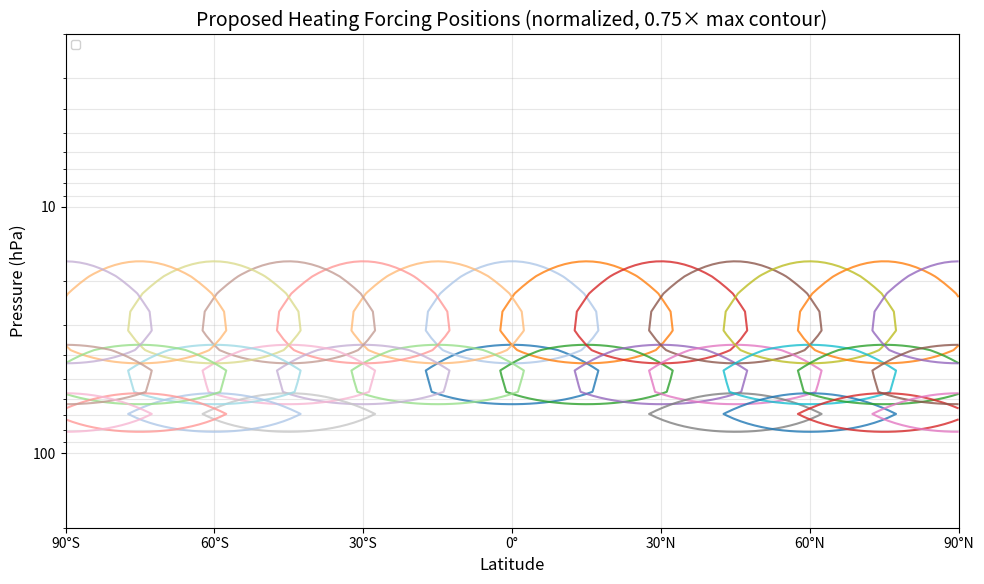

Write the Python code that produced this figure.
#!/usr/bin/env python3
# -*- coding: utf-8 -*-
"""
Plot the GRID of SAI-like heating locations across the experiment sweep.

Draws one contour (0.75x max) of the ewa_heating (Bednarz-profile) forcing for each
(lat_center, p_center) combination in the sweep, all overlaid on a single latitude-pressure
plane -- i.e. a map of WHERE heating is applied across the experiments. For the QBO + heating
STRUCTURE of a single run's namelist, see plot_imposed_qbo_and_heating.py instead.
"""

import numpy as np
import matplotlib.pyplot as plt

def compute_ewa_heating(lat, p_full, h_amp, p_s, p_center, p_width, lat_center, lat_width):
    """
    Compute the EWA heating forcing.

    This implements the heating profile from Ewa Bednarz' work:
    Q(lat, p) = Q_max * exp[-(lat-lat_center)^2/(2*lat_width^2) + (p/p_s - p_center/p_s)^2/(2*p_width^2))]

    Parameters
    ----------
    lat : ndarray (nlat,)
        Latitude in radians
    p_full : ndarray (nlev,)
        Pressure levels in Pa
    h_amp : float
        Heating amplitude (K/s)
    p_s : float
        Surface pressure (Pa)
    p_center : float
        Center pressure level (Pa)
    p_width : float
        Pressure width parameter
    lat_center : float
        Center latitude (radians)
    lat_width : float
        Latitude width parameter (radians)

    Returns
    -------
    ndarray (nlat, nlev)
        Heating rate (K/day) as a function of latitude and pressure
    """
    nlat = len(lat)
    nlev = len(p_full)

    ttnd = np.zeros((nlat, nlev))

    for k in range(nlev):
        for j in range(nlat):
            # Vertical component
            p_factor = np.exp(-(p_full[k]/p_s - p_center/p_s)**2 / (2*p_width**2))

            # Latitudinal component (centered at lat_center)
            lat_factor = np.exp(-(lat[j] - lat_center)**2 / (2*lat_width**2))

            # Combine
            ttnd[j, k] = h_amp * p_factor * lat_factor

    # Convert from K/s to K/day
    ttnd_per_day = ttnd * 86400.0

    return ttnd_per_day

def analytical_integral(h_amp, lat_width, p_width, p_s):
    """
    Compute the analytical integral of the heating forcing.

    The definite integral (from -infinity to infinity in both lat and p dimensions) is:
    2π Q_max |σ_φ σ_p p_s|

    Parameters
    ----------
    h_amp : float
        Heating amplitude (K/s)
    lat_width : float
        Latitude width parameter (radians)
    p_width : float
        Pressure width parameter (dimensionless)
    p_s : float
        Surface pressure (Pa)

    Returns
    -------
    float
        Analytical integral (K Pa rad / s)
    """
    return 2.0 * np.pi * h_amp * np.abs(lat_width * p_width * p_s)

def numerical_integral(heating_per_sec, lat, p_full):
    """
    Compute the numerical integral of the heating on the discretized grid.

    Parameters
    ----------
    heating_per_sec : ndarray (nlat, nlev)
        Heating rate in K/s
    lat : ndarray (nlat,)
        Latitude in radians
    p_full : ndarray (nlev,)
        Pressure levels in Pa

    Returns
    -------
    float
        Numerical integral (K Pa rad / s)
    """
    nlat = len(lat)
    nlev = len(p_full)

    # Compute grid cell centers and widths
    # For latitude: use cell-centered approach
    if nlat > 1:
        dlat = np.diff(lat)
        # Extend to get width for all cells
        dlat_all = np.zeros(nlat)
        dlat_all[0] = dlat[0]
        dlat_all[1:-1] = (dlat[:-1] + dlat[1:]) / 2.0
        dlat_all[-1] = dlat[-1]
    else:
        dlat_all = np.array([np.pi])  # Full sphere

    # For pressure: use cell-centered approach
    if nlev > 1:
        dp = np.abs(np.diff(p_full))  # Absolute difference
        # Extend to get width for all cells
        dp_all = np.zeros(nlev)
        dp_all[0] = dp[0]
        dp_all[1:-1] = (dp[:-1] + dp[1:]) / 2.0
        dp_all[-1] = dp[-1]
    else:
        dp_all = np.array([p_full[0]])

    # Sum heating * dlat * dp
    total = 0.0
    for j in range(nlat):
        for k in range(nlev):
            total += heating_per_sec[j, k] * dlat_all[j] * dp_all[k]

    return total

def create_pressure_height_grid(num_levels=50, scale_heights=6.0, surf_res=0.1, exponent=2.5):
    """
    Create pressure and height grids matching the model configuration.

    Parameters
    ----------
    num_levels : int
        Number of vertical levels
    scale_heights : float
        Model top height in scale heights
    surf_res : float
        Fraction of range concentrated near surface
    exponent : float
        Surface concentration exponent

    Returns
    -------
    p_full : ndarray
        Pressure at full levels (Pa)
    z_full : ndarray
        Height at full levels (m)
    """
    # Create sigma levels (uneven_sigma coordinate)
    k = np.arange(1, num_levels + 1)

    # Uneven sigma coordinate (approximation)
    sigma = ((k - 0.5) / num_levels) ** exponent

    # Reference surface pressure
    p_surf = 1.0e5  # Pa

    # Pressure at full levels
    p_full = p_surf * np.exp(-scale_heights * (1 - sigma[::-1]))

    # Height using hypsometric equation
    H_scale = 7000.0  # meters (scale height)
    z_full = H_scale * np.log(p_surf / p_full)

    return p_full, z_full

def main():
    # Parameters
    h_amp = 0.1 / 86400.0  # K/s (0.1 K/day)
    p_s = 100000.0  # Pa
    p_width = 0.0175  # dimensionless
    lat_width = 0.4  # radians (~23 degrees)

    # Define all center positions (latitude in degrees, pressure in hPa)
    positions = [
        (0, 50),
        (0, 30),
        (15, 30),
        (-15, 30),
        (15, 50),
        (-15, 50),
        (30, 30),
        (-30, 30),
        (30, 50),
        (-30, 50),
        (45, 30),
        (-45, 30),
        (45, 50),
        (-45, 50),
        (45, 70),
        (-45, 70),
        (60, 30),
        (-60, 30),
        (60, 50),
        (-60, 50),
        (60, 70),
        (-60, 70),
        (75, 30),
        (-75, 30),
        (75, 50),
        (-75, 50),
        (75, 70),
        (-75, 70),
        (90, 30),
        (-90, 30),
        (90, 50),
        (-90, 50),
        (90, 70),
        (-90, 70),
    ]

    # Create grids
    num_levels = 50
    nlat = 128  # Higher resolution for smoother contours

    # Latitude grid
    lat = np.linspace(-np.pi/2, np.pi/2, nlat)
    lat_deg = np.degrees(lat)

    # Pressure grid
    p_full, z_full = create_pressure_height_grid(num_levels=num_levels)
    p_hPa = p_full / 100.0

    # Pad pressure grid
    p_extended_hPa = np.concatenate([
        np.array([1000.0]),
        p_hPa,
        np.array([1.0])
    ])

    # Create figure
    plt.rcParams.update({
        'font.size': 12,
        'axes.titlesize': 14,
        'axes.labelsize': 12,
        'xtick.labelsize': 10,
        'ytick.labelsize': 10,
    })

    fig, ax = plt.subplots(figsize=(10, 6))

    # Define colormap for different positions
    # Use a set of distinct colors
    colors = plt.cm.tab20(np.linspace(0, 1, 20))

    # Compute analytical integral (same for all positions)
    analytical_int = analytical_integral(h_amp, lat_width, p_width, p_s)
    print(f"Analytical integral: {analytical_int:.6e} K Pa rad / s")
    print("\nNormalization factors for each position:")

    # Plot contours for each position
    for i, (lat_center_deg, p_center_hPa) in enumerate(positions):
        lat_center_rad = np.radians(lat_center_deg)
        p_center = p_center_hPa * 100.0  # Convert to Pa

        # Compute heating (in K/day)
        heating_per_day = compute_ewa_heating(lat, p_full, h_amp, p_s, p_center,
                                              p_width, lat_center_rad, lat_width)

        # Convert to K/s for integration
        heating_per_sec = heating_per_day / 86400.0

        # Compute numerical integral
        numerical_int = numerical_integral(heating_per_sec, lat, p_full)

        # Compute normalization factor
        normalization = analytical_int / numerical_int

        # Print normalization info
        print(f"  Position ({lat_center_deg:+4.0f}°, {p_center_hPa:3.0f} hPa): "
              f"numerical_int = {numerical_int:.6e}, normalization = {normalization:.4f}")

        # Apply normalization to heating (in K/day)
        heating = heating_per_day * normalization

        # Pad heating array
        heating_padded = np.zeros((nlat, num_levels + 2))
        heating_padded[:, 1:-1] = heating

        # Choose contour level (e.g., 50% of maximum)
        max_heating = np.max(heating)
        contour_level = 0.75 * max_heating

        # Plot single contour
        color_idx = i % len(colors)
        cs = ax.contour(lat_deg, p_extended_hPa, heating_padded.T,
                       levels=[contour_level],
                       colors=[colors[color_idx]],
                       linewidths=1.5,
                       alpha=0.8)

        # Add label for this position
        label = f'{lat_center_deg:+.0f}°, {p_center_hPa:.0f} hPa'
        #cs.collections[0].set_label(label)

    # Set plot properties
    ax.set_yscale('log')
    ax.invert_yaxis()
    ax.set_xlim(-90, 90)
    ax.set_ylim(200, 2)
    ax.set_xticks([-90, -60, -30, 0, 30, 60, 90])
    ax.set_xticklabels(['90°S', '60°S', '30°S', '0°', '30°N', '60°N', '90°N'])
    ax.set_yticks([100, 10])
    ax.set_yticklabels(['100', '10'])
    ax.set_xlabel('Latitude')
    ax.set_ylabel('Pressure (hPa)')
    ax.set_title('Proposed Heating Forcing Positions (normalized, 0.75× max contour)')
    ax.grid(True, alpha=0.3, which='both')

    # Add legend
    # Split legend into multiple columns to fit
    ax.legend(loc='upper left', ncol=2, fontsize=8, framealpha=0.9)

    plt.tight_layout()

    # Save figure
    output_name = 'plot_heating_location_grid'
    plt.savefig(output_name + '.png', dpi=300, bbox_inches='tight')
    plt.savefig(output_name + '.pdf', bbox_inches='tight')
    print(f"Saved plot to: {output_name}.png and {output_name}.pdf")

    # Also show the plot
    plt.show()

if __name__ == "__main__":
    main()
